Run: headless pygame with SDL's dummy video driver; simulated clock (each Clock.tick advances the game by its frame time, no real sleeping); random seed 0; keys injected as events and as key.get_pressed() state; no mouse input.
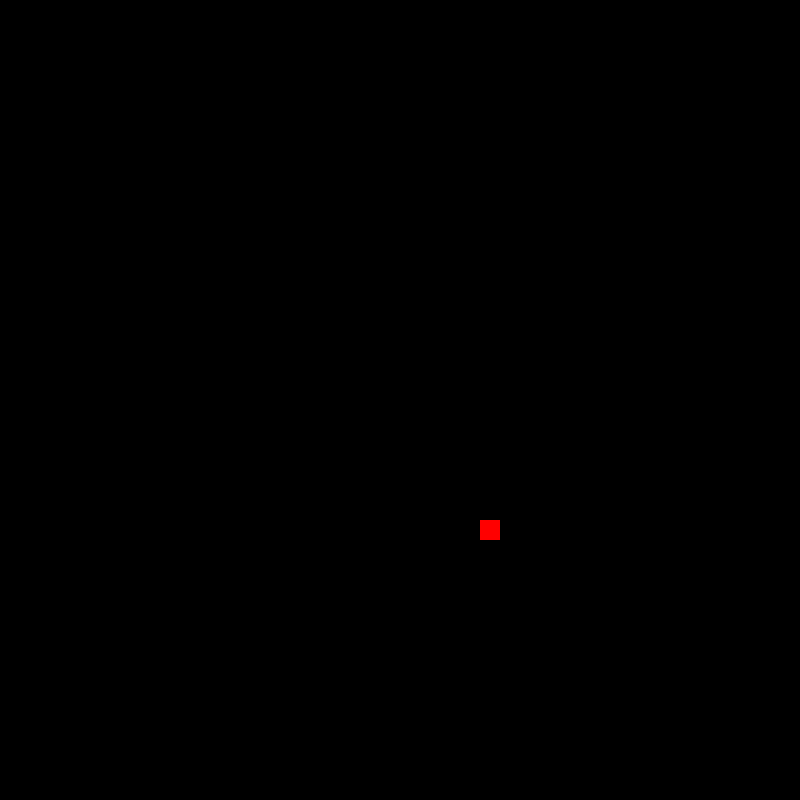
Frame 1 of 4 · flips 1–60 · no input
Frame 2 of 4 · flips 61–180 · tapped SPACE, RETURN · held RIGHT (→), D · screen unchanged from frame 1, image omitted
Frame 3 of 4 · flips 181–300 · held DOWN (↓), S · screen unchanged from frame 2, image omitted
Frame 4 of 4 · flips 301–420 · held LEFT (←), A, UP (↑), W · screen unchanged from frame 3, image omitted

The pygame program that drew these frames:

import pygame
import random

pygame.init()

WIDTH, HEIGHT = 800, 800
screen = pygame.display.set_mode((WIDTH, HEIGHT))
clock = pygame.time.Clock()

snake = [(100, 100)]
direction = (20, 0)

food = (random.randrange(0, WIDTH, 20), random.randrange(0, HEIGHT, 20))

running = True

while running:

    for event in pygame.event.get():
        if event.type == pygame.QUIT:
            running = False

    keys = pygame.key.get_pressed()

    if keys[pygame.K_UP]:
        direction = (0, -20)
    if keys[pygame.K_DOWN]:
        direction = (0, 20)
    if keys[pygame.K_LEFT]:
        direction = (-20, 0)
    if keys[pygame.K_RIGHT]:
        direction = (20, 0)

    head = (snake[0][0] + direction[0], snake[0][1] + direction[1])
    snake.insert(0, head)

    if head == food:
        food = (random.randrange(0, WIDTH, 20), random.randrange(0, HEIGHT, 20))
    else:
        snake.pop()

    screen.fill((0, 0, 0))

    for segment in snake:
        pygame.draw.rect(screen, (0, 255, 0), (*segment, 20, 20))

    pygame.draw.rect(screen, (255, 0, 0), (*food, 20, 20))

    pygame.display.update()
    clock.tick(10)

pygame.quit()
